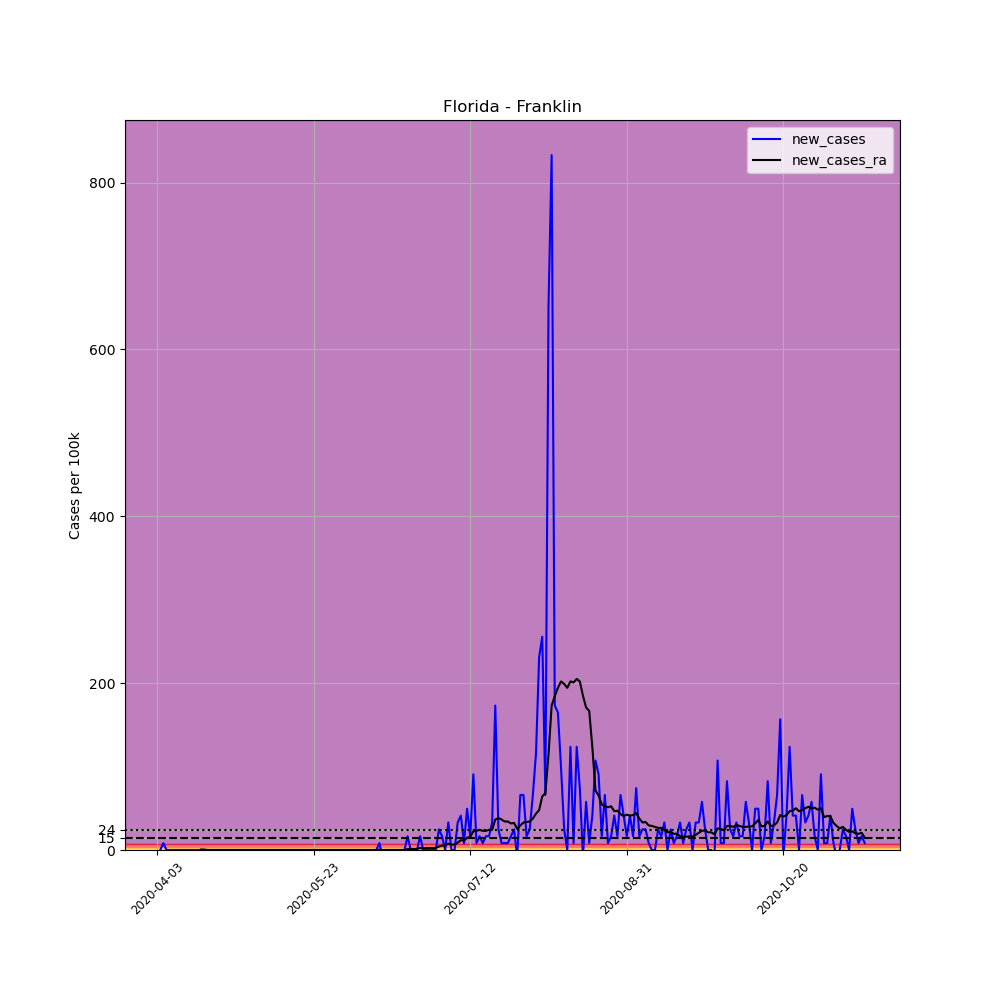

Data behind this chart, as committed beside it:
, date, county, state, fips, cases, deaths, COUNTY, STNAME, CTYNAME, POPESTIMATE2019, per_100k, new_cases, new_cases_ra
543006, 2020-04-03, Franklin, Florida, 12037, 1, 0, 37, Florida, Franklin, 12125, 8.247, , 
543007, 2020-04-04, Franklin, Florida, 12037, 1, 0, 37, Florida, Franklin, 12125, 8.247, 0.0, 
543008, 2020-04-05, Franklin, Florida, 12037, 2, 0, 37, Florida, Franklin, 12125, 16.49, 8.247, 
543009, 2020-04-06, Franklin, Florida, 12037, 2, 0, 37, Florida, Franklin, 12125, 16.49, 0.0, 
543010, 2020-04-07, Franklin, Florida, 12037, 2, 0, 37, Florida, Franklin, 12125, 16.49, 0.0, 
543011, 2020-04-08, Franklin, Florida, 12037, 2, 0, 37, Florida, Franklin, 12125, 16.49, 0.0, 
543012, 2020-04-09, Franklin, Florida, 12037, 2, 0, 37, Florida, Franklin, 12125, 16.49, 0.0, 
543013, 2020-04-10, Franklin, Florida, 12037, 2, 0, 37, Florida, Franklin, 12125, 16.49, 0.0, 
543014, 2020-04-11, Franklin, Florida, 12037, 2, 0, 37, Florida, Franklin, 12125, 16.49, 0.0, 
543015, 2020-04-12, Franklin, Florida, 12037, 2, 0, 37, Florida, Franklin, 12125, 16.49, 0.0, 
543016, 2020-04-13, Franklin, Florida, 12037, 2, 0, 37, Florida, Franklin, 12125, 16.49, 0.0, 
543017, 2020-04-14, Franklin, Florida, 12037, 2, 0, 37, Florida, Franklin, 12125, 16.49, 0.0, 
543018, 2020-04-15, Franklin, Florida, 12037, 2, 0, 37, Florida, Franklin, 12125, 16.49, 0.0, 
543019, 2020-04-16, Franklin, Florida, 12037, 2, 0, 37, Florida, Franklin, 12125, 16.49, 0.0, 
543020, 2020-04-17, Franklin, Florida, 12037, 2, 0, 37, Florida, Franklin, 12125, 16.49, 0.0, 0.5891
543021, 2020-04-18, Franklin, Florida, 12037, 2, 0, 37, Florida, Franklin, 12125, 16.49, 0.0, 0.5891
543022, 2020-04-19, Franklin, Florida, 12037, 2, 0, 37, Florida, Franklin, 12125, 16.49, 0.0, 0.0
543023, 2020-04-20, Franklin, Florida, 12037, 2, 0, 37, Florida, Franklin, 12125, 16.49, 0.0, 0.0
543024, 2020-04-21, Franklin, Florida, 12037, 2, 0, 37, Florida, Franklin, 12125, 16.49, 0.0, 0.0
543025, 2020-04-22, Franklin, Florida, 12037, 2, 0, 37, Florida, Franklin, 12125, 16.49, 0.0, 0.0
543026, 2020-04-23, Franklin, Florida, 12037, 2, 0, 37, Florida, Franklin, 12125, 16.49, 0.0, 0.0
543027, 2020-04-24, Franklin, Florida, 12037, 2, 0, 37, Florida, Franklin, 12125, 16.49, 0.0, 0.0
543028, 2020-04-25, Franklin, Florida, 12037, 2, 0, 37, Florida, Franklin, 12125, 16.49, 0.0, 0.0
543029, 2020-04-26, Franklin, Florida, 12037, 2, 0, 37, Florida, Franklin, 12125, 16.49, 0.0, 0.0
543030, 2020-04-27, Franklin, Florida, 12037, 2, 0, 37, Florida, Franklin, 12125, 16.49, 0.0, 0.0
543031, 2020-04-28, Franklin, Florida, 12037, 2, 0, 37, Florida, Franklin, 12125, 16.49, 0.0, 0.0
543032, 2020-04-29, Franklin, Florida, 12037, 2, 0, 37, Florida, Franklin, 12125, 16.49, 0.0, 0.0
543033, 2020-04-30, Franklin, Florida, 12037, 2, 0, 37, Florida, Franklin, 12125, 16.49, 0.0, 0.0
543034, 2020-05-01, Franklin, Florida, 12037, 2, 0, 37, Florida, Franklin, 12125, 16.49, 0.0, 0.0
543035, 2020-05-02, Franklin, Florida, 12037, 2, 0, 37, Florida, Franklin, 12125, 16.49, 0.0, 0.0
543036, 2020-05-03, Franklin, Florida, 12037, 2, 0, 37, Florida, Franklin, 12125, 16.49, 0.0, 0.0
543037, 2020-05-04, Franklin, Florida, 12037, 2, 0, 37, Florida, Franklin, 12125, 16.49, 0.0, 0.0
543038, 2020-05-05, Franklin, Florida, 12037, 2, 0, 37, Florida, Franklin, 12125, 16.49, 0.0, 0.0
543039, 2020-05-06, Franklin, Florida, 12037, 2, 0, 37, Florida, Franklin, 12125, 16.49, 0.0, 0.0
543040, 2020-05-07, Franklin, Florida, 12037, 2, 0, 37, Florida, Franklin, 12125, 16.49, 0.0, 0.0
543041, 2020-05-08, Franklin, Florida, 12037, 2, 0, 37, Florida, Franklin, 12125, 16.49, 0.0, 0.0
543042, 2020-05-09, Franklin, Florida, 12037, 2, 0, 37, Florida, Franklin, 12125, 16.49, 0.0, 0.0
543043, 2020-05-10, Franklin, Florida, 12037, 2, 0, 37, Florida, Franklin, 12125, 16.49, 0.0, 0.0
543044, 2020-05-11, Franklin, Florida, 12037, 2, 0, 37, Florida, Franklin, 12125, 16.49, 0.0, 0.0
543045, 2020-05-12, Franklin, Florida, 12037, 2, 0, 37, Florida, Franklin, 12125, 16.49, 0.0, 0.0
543046, 2020-05-13, Franklin, Florida, 12037, 2, 0, 37, Florida, Franklin, 12125, 16.49, 0.0, 0.0
543047, 2020-05-14, Franklin, Florida, 12037, 2, 0, 37, Florida, Franklin, 12125, 16.49, 0.0, 0.0
543048, 2020-05-15, Franklin, Florida, 12037, 2, 0, 37, Florida, Franklin, 12125, 16.49, 0.0, 0.0
543049, 2020-05-16, Franklin, Florida, 12037, 2, 0, 37, Florida, Franklin, 12125, 16.49, 0.0, 0.0
543050, 2020-05-17, Franklin, Florida, 12037, 2, 0, 37, Florida, Franklin, 12125, 16.49, 0.0, 0.0
543051, 2020-05-18, Franklin, Florida, 12037, 2, 0, 37, Florida, Franklin, 12125, 16.49, 0.0, 0.0
543052, 2020-05-19, Franklin, Florida, 12037, 2, 0, 37, Florida, Franklin, 12125, 16.49, 0.0, 0.0
543053, 2020-05-20, Franklin, Florida, 12037, 2, 0, 37, Florida, Franklin, 12125, 16.49, 0.0, 0.0
543054, 2020-05-21, Franklin, Florida, 12037, 2, 0, 37, Florida, Franklin, 12125, 16.49, 0.0, 0.0
543055, 2020-05-22, Franklin, Florida, 12037, 2, 0, 37, Florida, Franklin, 12125, 16.49, 0.0, 0.0
543056, 2020-05-23, Franklin, Florida, 12037, 2, 0, 37, Florida, Franklin, 12125, 16.49, 0.0, 0.0
543057, 2020-05-24, Franklin, Florida, 12037, 2, 0, 37, Florida, Franklin, 12125, 16.49, 0.0, 0.0
543058, 2020-05-25, Franklin, Florida, 12037, 2, 0, 37, Florida, Franklin, 12125, 16.49, 0.0, 0.0
543059, 2020-05-26, Franklin, Florida, 12037, 2, 0, 37, Florida, Franklin, 12125, 16.49, 0.0, 0.0
543060, 2020-05-27, Franklin, Florida, 12037, 2, 0, 37, Florida, Franklin, 12125, 16.49, 0.0, 0.0
543061, 2020-05-28, Franklin, Florida, 12037, 2, 0, 37, Florida, Franklin, 12125, 16.49, 0.0, 0.0
543062, 2020-05-29, Franklin, Florida, 12037, 2, 0, 37, Florida, Franklin, 12125, 16.49, 0.0, 0.0
543063, 2020-05-30, Franklin, Florida, 12037, 2, 0, 37, Florida, Franklin, 12125, 16.49, 0.0, 0.0
543064, 2020-05-31, Franklin, Florida, 12037, 2, 0, 37, Florida, Franklin, 12125, 16.49, 0.0, 0.0
543065, 2020-06-01, Franklin, Florida, 12037, 2, 0, 37, Florida, Franklin, 12125, 16.49, 0.0, 0.0
... 167 more rows
